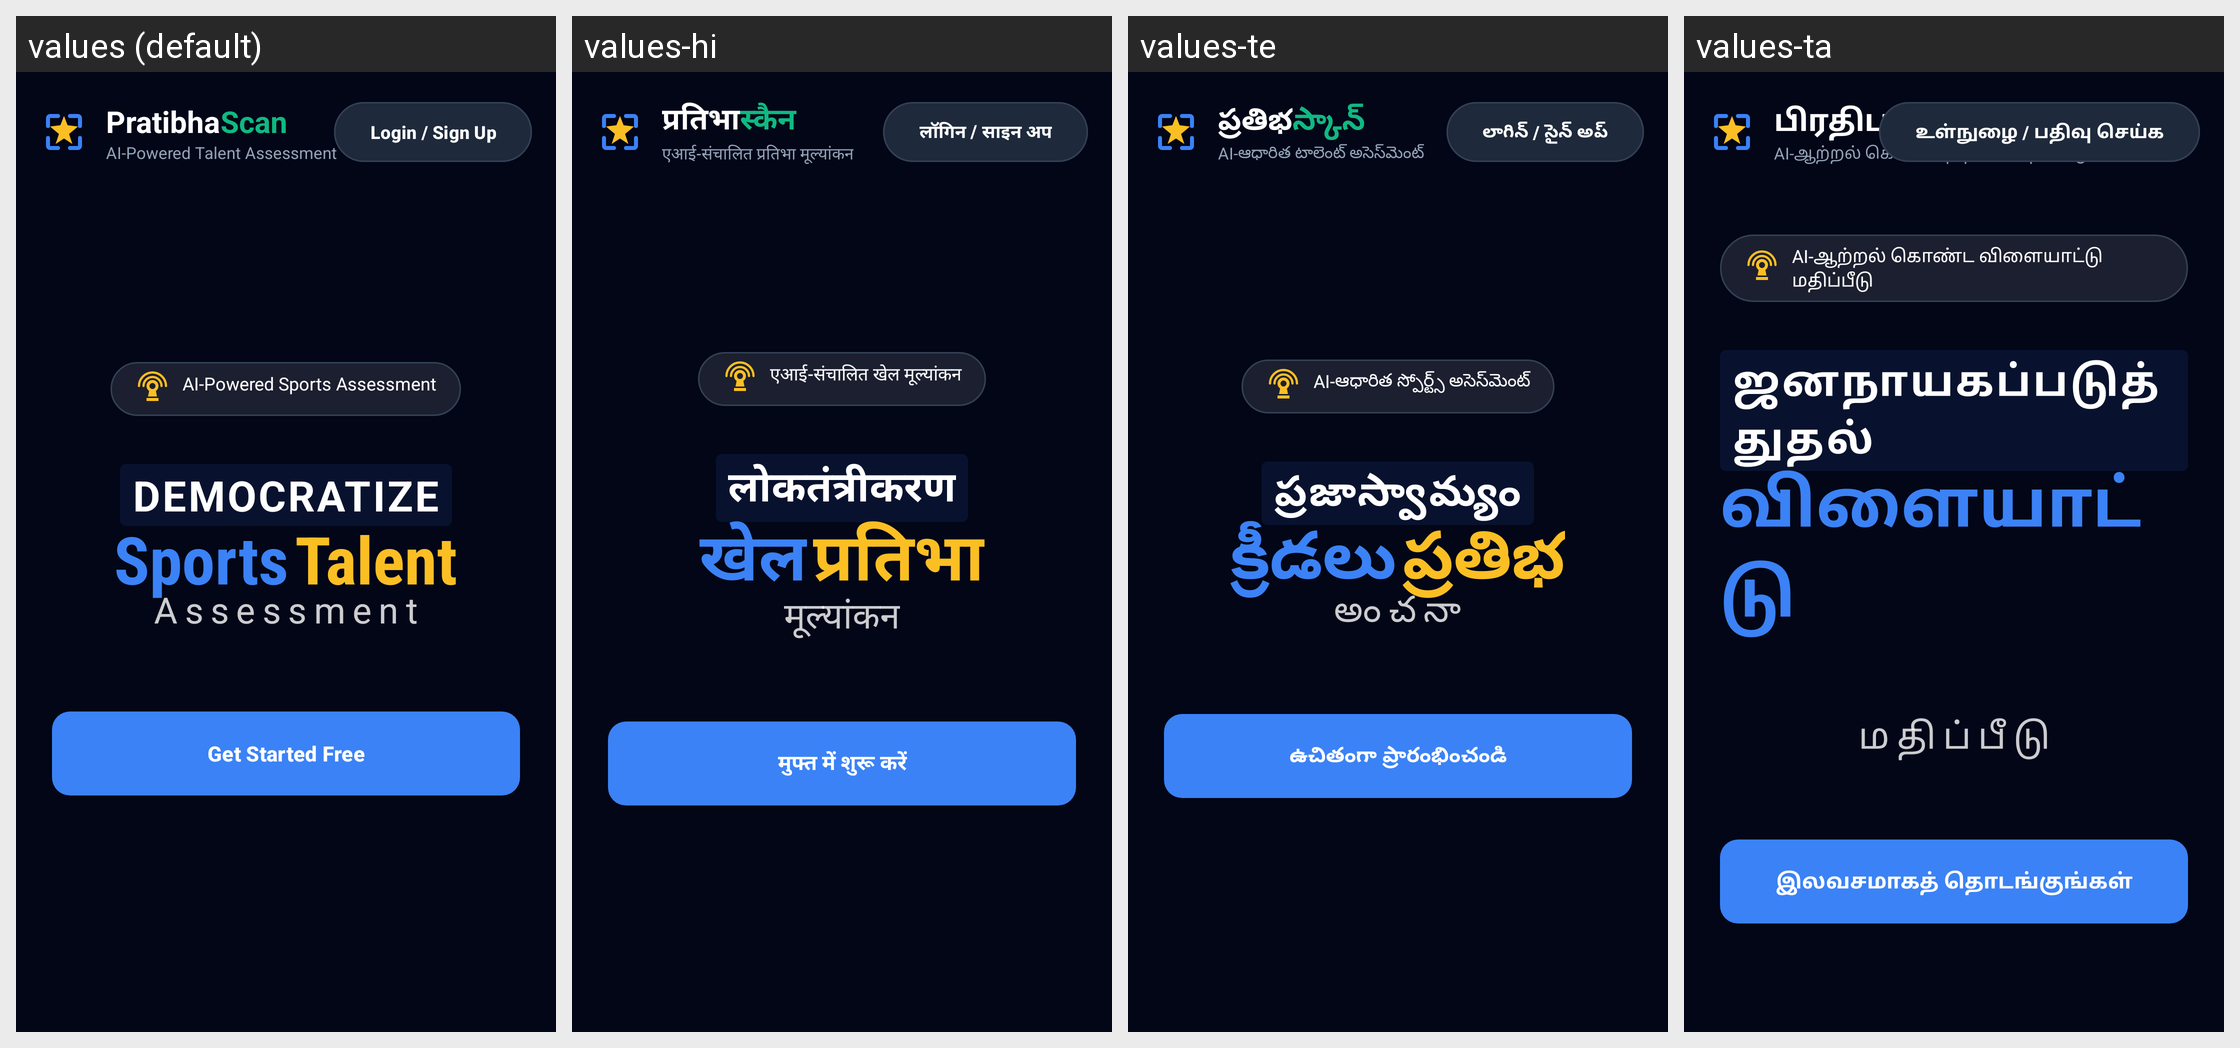

Locale-by-locale string values for the Android screen shown in this grid:
Android screen res/layout/activity_main.xml rendered under 4 locales, left to right: values (default), values-hi, values-te, values-ta. Device: Nexus 5 (rendered at 1080×1920; each locale shown at half size, 540×960, under a caption strip naming it); theme Theme.Prathibhascanfinal.
Other locales in the repository, not shown: values-bn, values-gu, values-kn, values-ml, values-mr, values-or, values-pa.
Strings drawn on this screen, with the default value and each locale's value (text and hints the layout hard-codes, and strings that could not be matched under every locale, appear in the picture but are not listed):

brand_name_part1
  values: Pratibha
  values-hi: प्रतिभा
  values-te: ప్రతిభ
  values-ta: பிரதிபா

brand_name_part2
  values: Scan
  values-hi: स्कैन
  values-te: స్కాన్
  values-ta: ஸ்கேன்

brand_subtitle
  values: AI-Powered Talent Assessment
  values-hi: एआई-संचालित प्रतिभा मूल्यांकन
  values-te: AI-ఆధారిత టాలెంట్ అసెస్‌మెంట్
  values-ta: AI-ஆற்றல் கொண்ட திறமை மதிப்பீடு

login_signup
  values: Login / Sign Up
  values-hi: लॉगिन / साइन अप
  values-te: లాగిన్ / సైన్ అప్
  values-ta: உள்நுழை / பதிவு செய்க

ai_powered_badge
  values: AI-Powered Sports Assessment
  values-hi: एआई-संचालित खेल मूल्यांकन
  values-te: AI-ఆధారిత స్పోర్ట్స్ అసెస్‌మెంట్
  values-ta: AI-ஆற்றல் கொண்ட விளையாட்டு மதிப்பீடு

democratize
  values: Democratize
  values-hi: लोकतंत्रीकरण
  values-te: ప్రజాస్వామ్యం
  values-ta: ஜனநாயகப்படுத்துதல்

sports
  values: Sports
  values-hi: खेल
  values-te: క్రీడలు
  values-ta: விளையாட்டு

assessment
  values: Assessment
  values-hi: मूल्यांकन
  values-te: అంచనా
  values-ta: மதிப்பீடு

btn_get_started_free
  values: Get Started Free
  values-hi: मुफ्त में शुरू करें
  values-te: ఉచితంగా ప్రారంభించండి
  values-ta: இலவசமாகத் தொடங்குங்கள்
